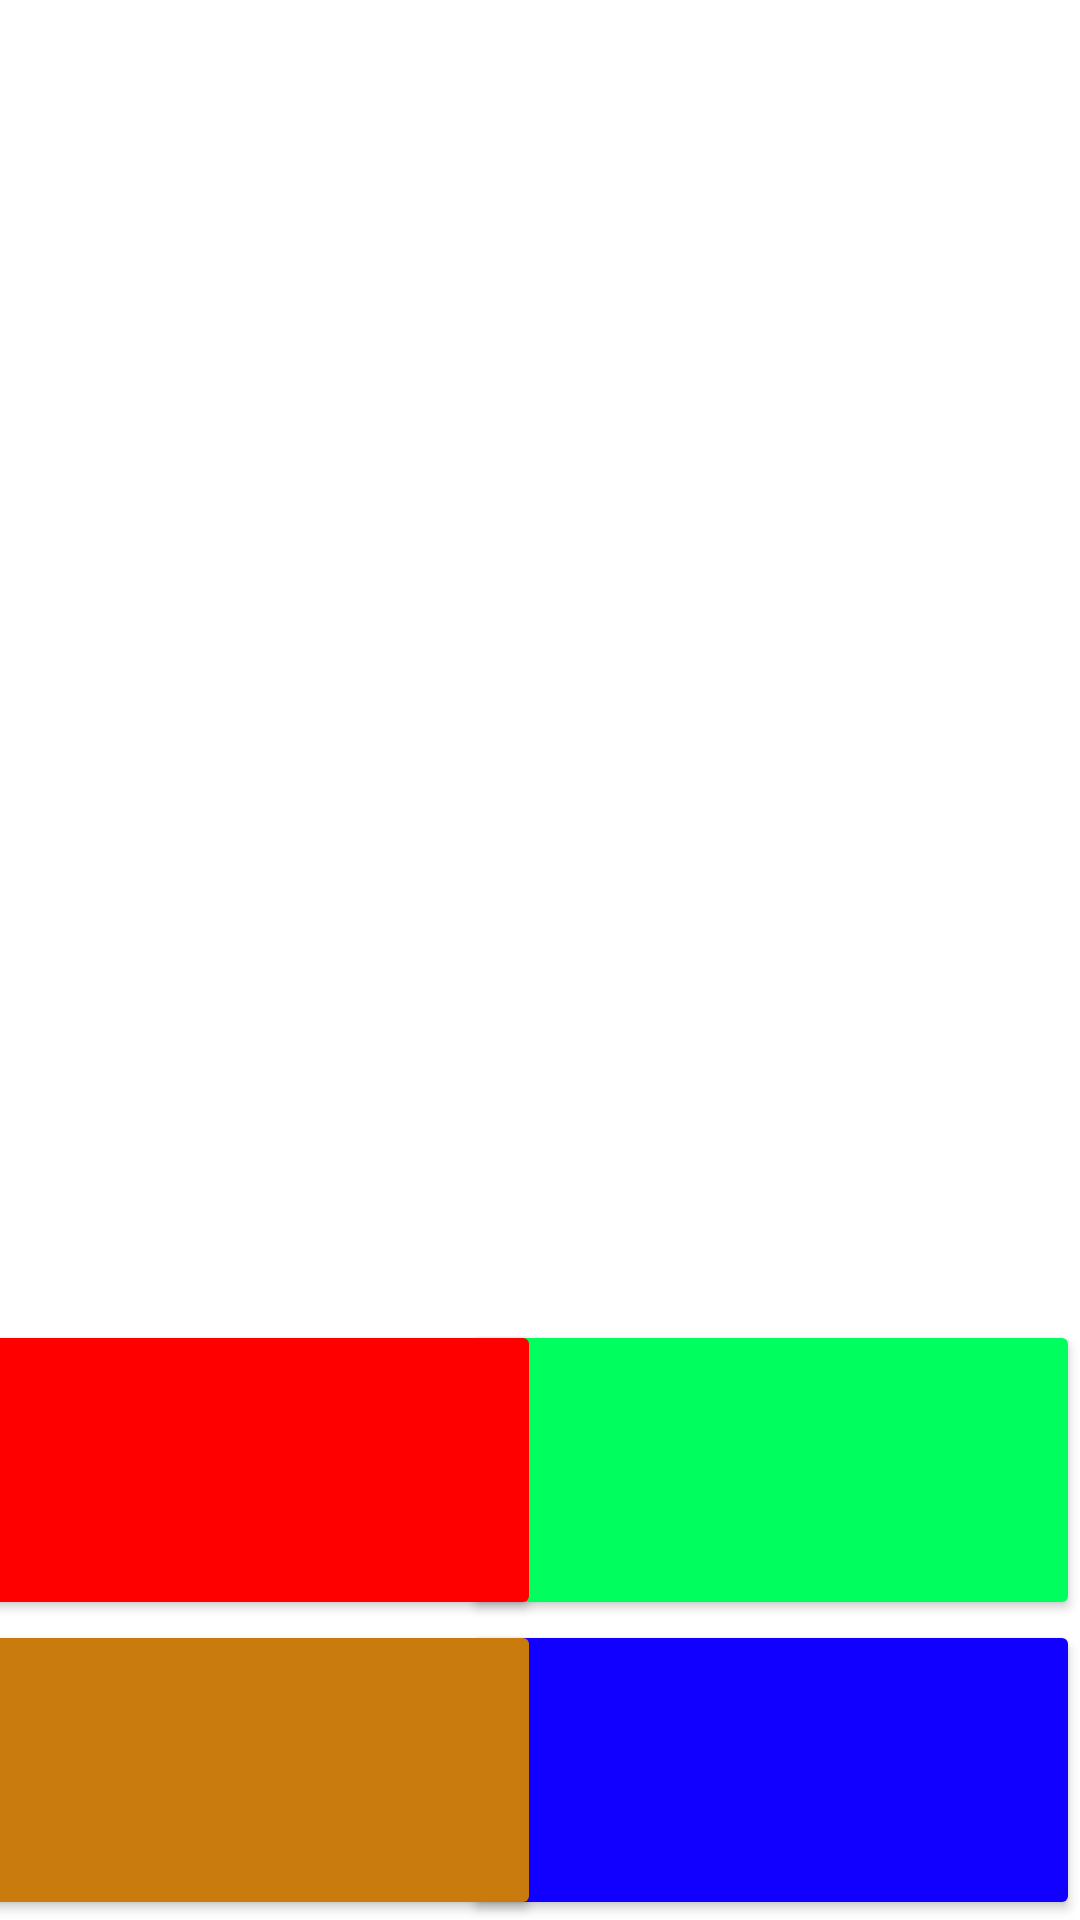

This screen was rendered from an Android layout file. Write that file and the resources it references.
<!-- AndroidManifest.xml: application theme Theme.BrainBooster -->
<!-- res/layout/game_layout.xml -->
<?xml version="1.0" encoding="utf-8"?>
<androidx.constraintlayout.widget.ConstraintLayout
        xmlns:android="http://schemas.android.com/apk/res/android"
        xmlns:app="http://schemas.android.com/apk/res-auto"
        xmlns:tools="http://schemas.android.com/tools" android:layout_width="match_parent"
        android:layout_height="match_parent"
>
    <Button
            android:layout_width="206dp"
            android:layout_height="100dp"
            android:id="@+id/button_answer_1"
            android:insetBottom="0dp"
            android:insetTop="0dp"
            android:textColor="@color/white"
            android:insetLeft="0dp"
            android:insetRight="0dp"
            android:textSize="20sp"
            android:backgroundTint="@color/green"
            app:layout_constraintStart_toStartOf="@+id/button_answer_3"
            app:layout_constraintBottom_toBottomOf="parent" android:layout_marginBottom="100dp"
            app:layout_constraintEnd_toEndOf="parent"/>
    <Button
            android:layout_width="206dp"
            android:layout_height="100dp"
            android:id="@+id/button_answer_2"
            android:insetBottom="0dp"
            android:insetTop="0dp"
            android:textColor="@color/white"
            android:backgroundTint="@color/red"
            android:insetLeft="0dp"
            android:insetRight="0dp"
            android:textSize="20sp"
            app:layout_constraintEnd_toStartOf="@+id/button_answer_1"
            app:layout_constraintStart_toStartOf="parent" app:layout_constraintBottom_toTopOf="@+id/button_answer_4"/>
    <Button
            android:layout_width="206dp"
            android:layout_height="100dp"
            android:id="@+id/button_answer_3"
            android:insetBottom="0dp"
            android:insetTop="0dp"
            android:textColor="@color/white"
            android:backgroundTint="@color/blue"
            android:insetLeft="0dp"
            android:insetRight="0dp"
            android:textSize="20sp"
            app:layout_constraintBottom_toBottomOf="parent" app:layout_constraintEnd_toEndOf="parent"/>
    <Button
            android:layout_width="206dp"
            android:layout_height="100dp"
            android:id="@+id/button_answer_4"
            android:insetBottom="0dp"
            android:insetTop="0dp"
            android:insetLeft="0dp"
            android:insetRight="0dp"
            android:textSize="20sp"
            android:textColor="@color/white"
            android:backgroundTint="@color/orange"
            app:layout_constraintStart_toStartOf="parent" app:layout_constraintBottom_toBottomOf="parent"
            app:layout_constraintEnd_toStartOf="@+id/button_answer_3"/>
    <TextView
            android:layout_width="wrap_content"
            android:layout_height="wrap_content"
            android:textSize="36sp"
            android:id="@+id/textView_question"
            app:layout_constraintEnd_toEndOf="parent"
            app:layout_constraintStart_toStartOf="parent"
            app:layout_constraintTop_toTopOf="parent"
            app:layout_constraintBottom_toBottomOf="parent"
            app:layout_constraintVertical_bias="0.359"/>
</androidx.constraintlayout.widget.ConstraintLayout>
<!-- resources referenced by this layout -->
<resources>
  <color name="blue">#1100ff</color>
  <color name="green">#00ff5e</color>
  <color name="orange">#c97b0e</color>
  <color name="red">#ff0000</color>
  <color name="white">#FFFFFFFF</color>
  <style name="Theme.BrainBooster" parent="Theme.MaterialComponents.DayNight.NoActionBar">
          
          <item name="colorPrimary">@color/purple_500</item>
          <item name="colorPrimaryVariant">@color/purple_700</item>
          <item name="colorOnPrimary">@color/white</item>
          
          <item name="colorSecondary">@color/teal_200</item>
          <item name="colorSecondaryVariant">@color/teal_700</item>
          <item name="colorOnSecondary">@color/black</item>
          
          <item name="android:statusBarColor" tools:targetApi="l">?attr/colorPrimaryVariant</item>
          
      </style>
  <color name="purple_500">#FF6200EE</color>
  <color name="purple_700">#FF3700B3</color>
  <color name="teal_200">#FF03DAC5</color>
  <color name="teal_700">#FF018786</color>
  <color name="black">#FF000000</color>
</resources>
